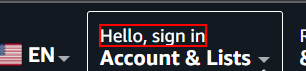
Task: Robotic Enterprise Framework
Workflow: InitAllApplications

Step 1: Find Element 'SPAN  nav-link-accountL...' on the element

Step 2: get-attribute of the element (same screen as step 1)

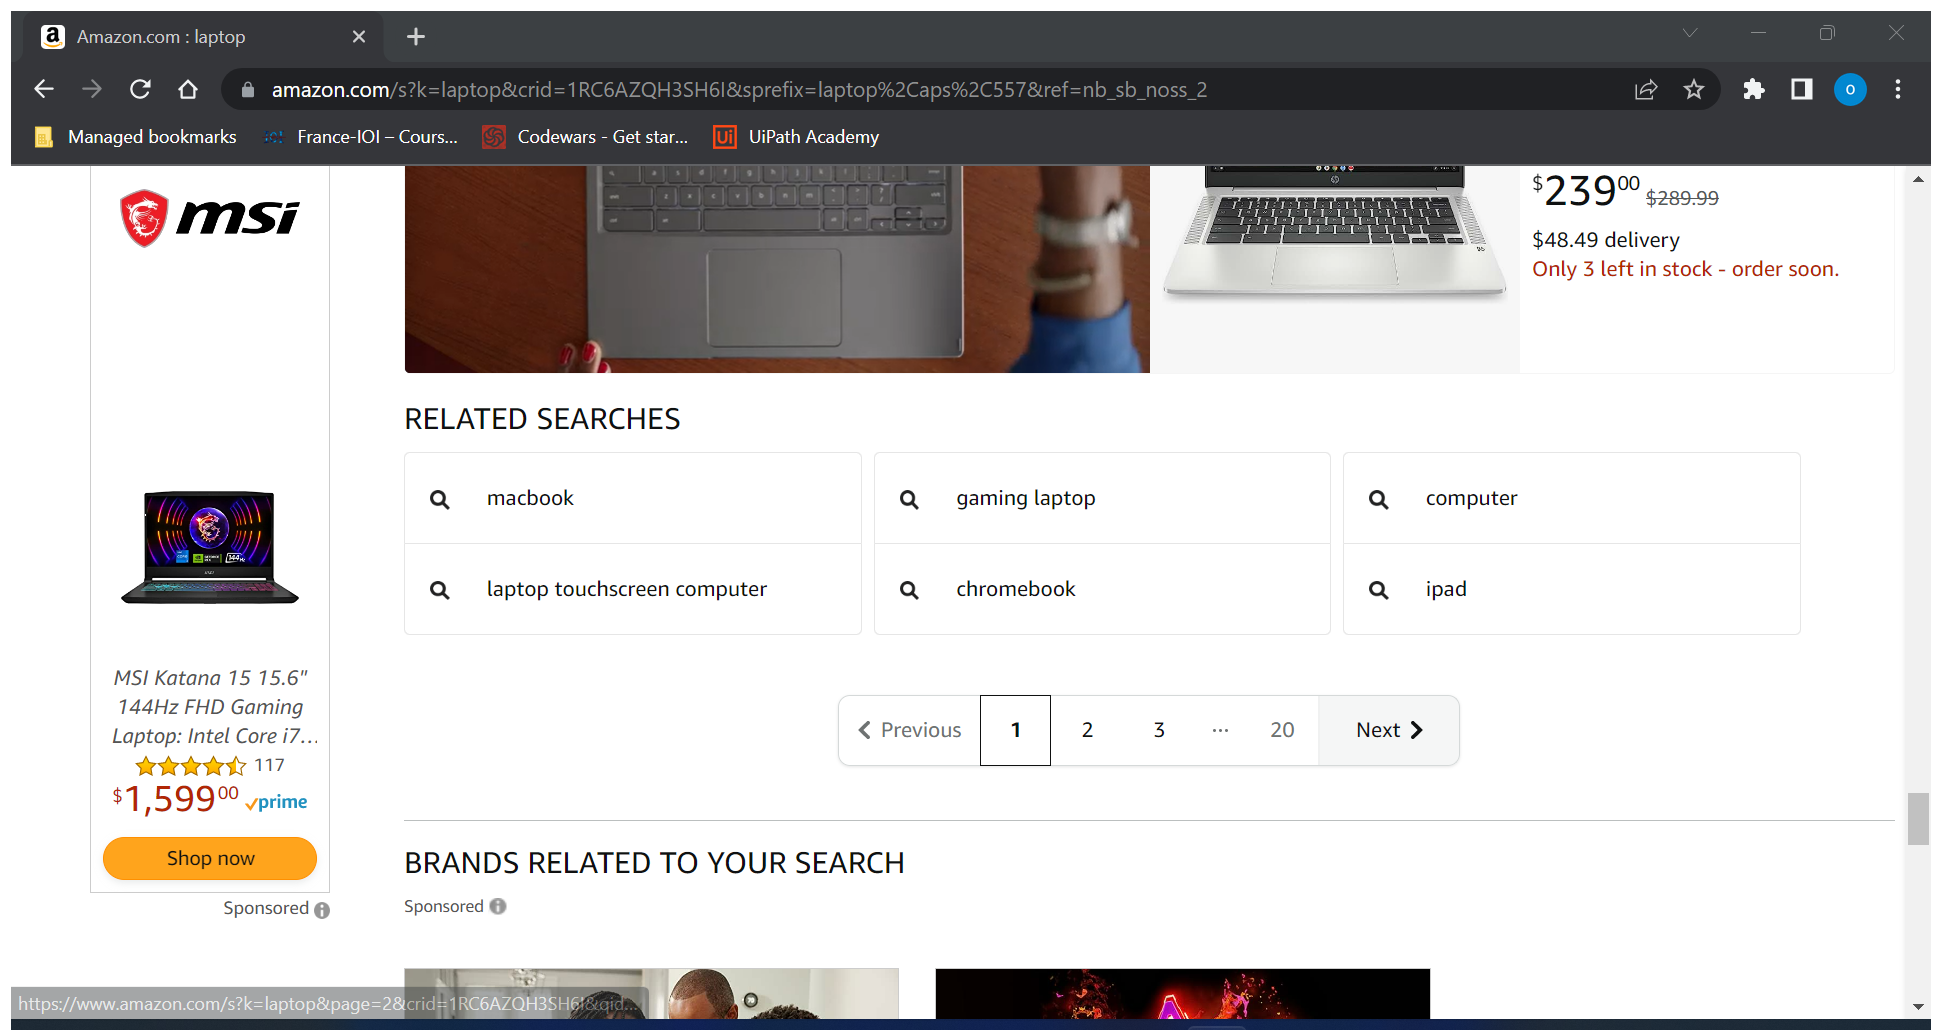
Step 3: Attach Browser 'Amazoncom Page' in window 'Amazon.com : laptop' (chrome.exe)

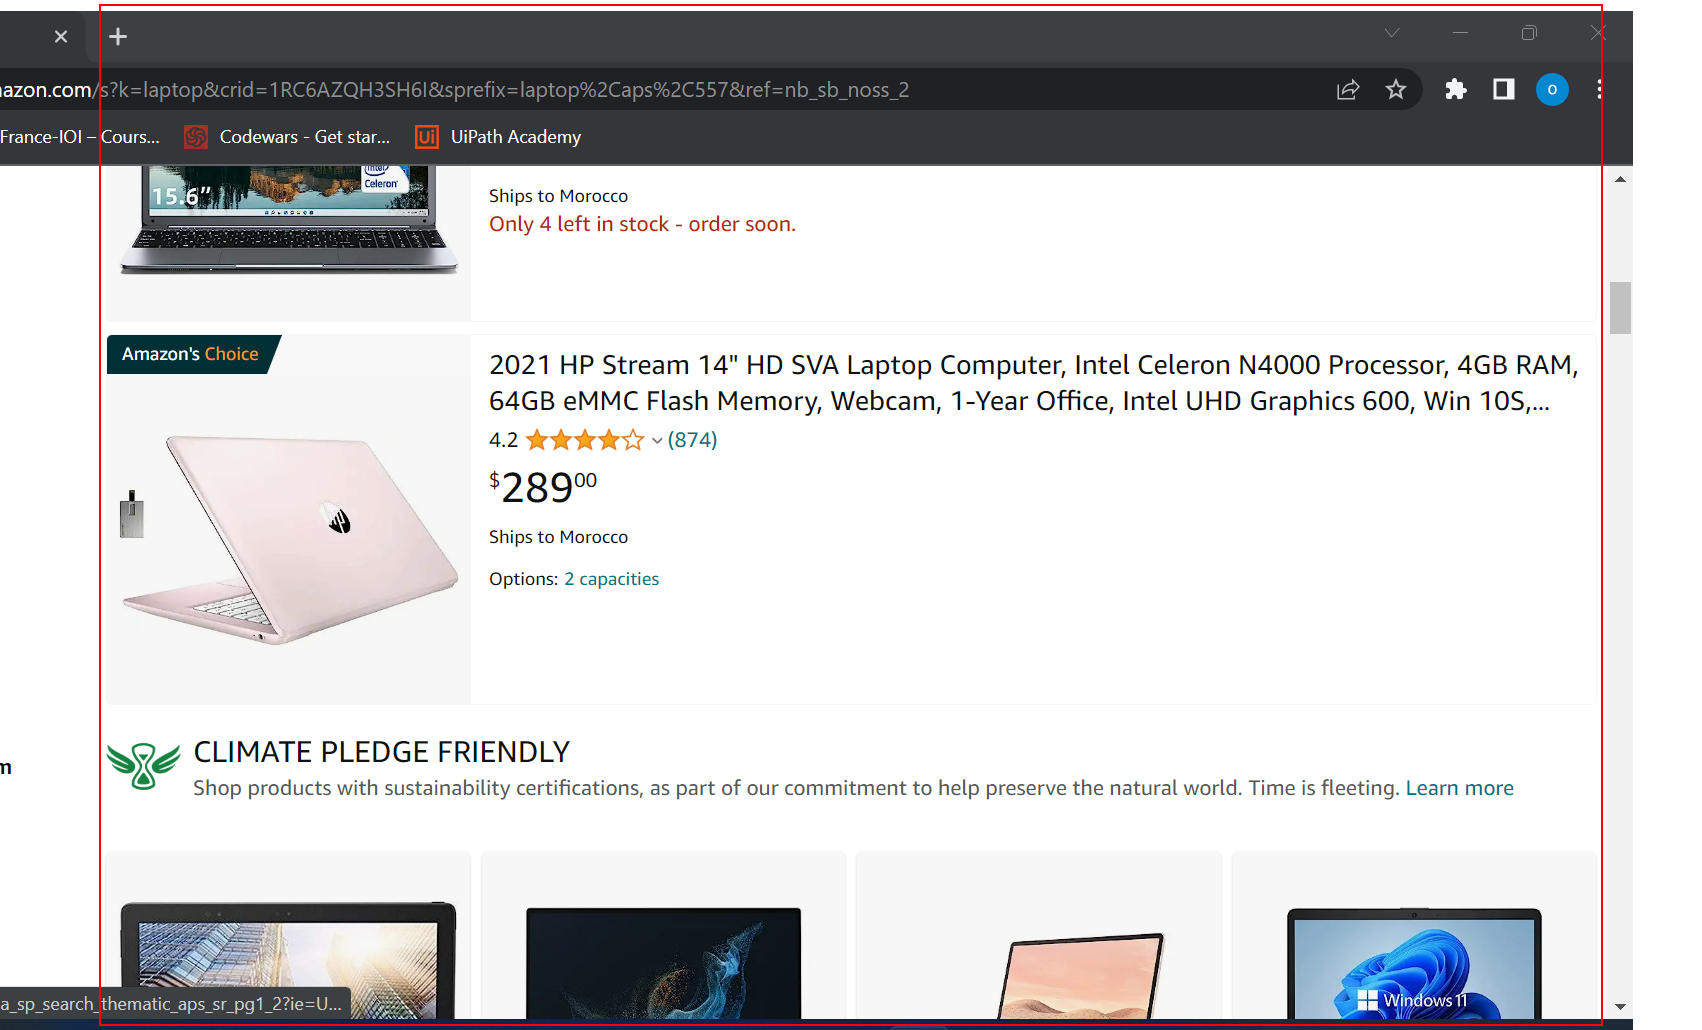
Step 4: get-text from the element